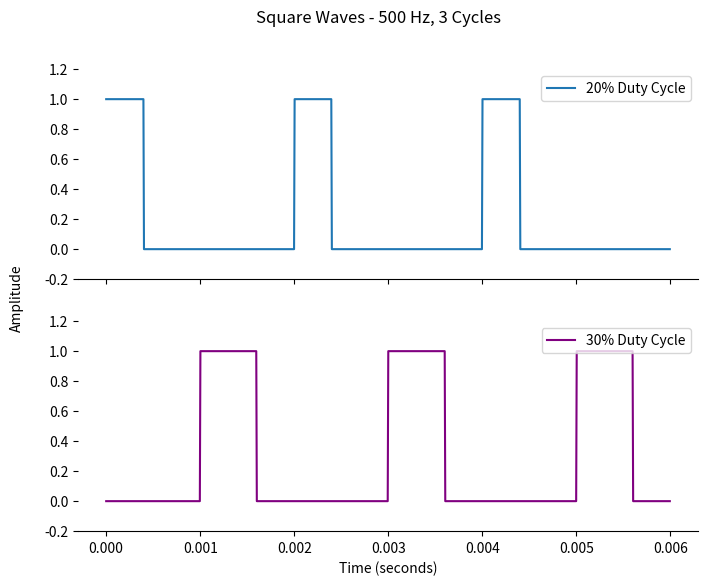

Here is the Python script that generated this plot:
# -*- coding: utf-8 -*-
"""
Created on Tue Jan  9 11:53:18 2024

[redacted]
"""
import matplotlib.pyplot as plt
import numpy as np

# Frequencies and duty cycles
frequency = 500  # Hz
duty_cycle_1 = 0.2  # 20%
duty_cycle_2 = 0.3  # 30%

# Time vector
t = np.linspace(0, 3 / frequency, 1000, endpoint=False)

# Generate square waves
square_wave_1 = np.where((t * frequency) % 1 < duty_cycle_1, 1, 0)
square_wave_2 = np.where((t * frequency + 0.5) % 1 < duty_cycle_2, 1, 0)

# Create subplots
fig, (ax1, ax2) = plt.subplots(2, 1, sharex=True, figsize=(8, 6))

# Plot the square waves on separate axes
ax1.plot(t, square_wave_1, label=f'20% Duty Cycle')
ax2.plot(t, square_wave_2, label=f'30% Duty Cycle',color='purple')

# Set labels and title
ax2.set_xlabel('Time (seconds)')
fig.text(0.04, 0.5, 'Amplitude', va='center', rotation='vertical')
fig.suptitle(f'Square Waves - {frequency} Hz, 3 Cycles')

# Set y-axis limits
ax1.set_ylim([-0.2, 1.2])
ax2.set_ylim([-0.2, 1.2])

# Add legends
ax1.legend(loc='upper right')
ax2.legend(loc='upper right')
# Remove the frame around each subplot
for ax in [ax1, ax2]:
    ax.spines['top'].set_visible(False)
    ax.spines['right'].set_visible(False)
    #ax.spines['bottom'].set_visible(False)
    ax.spines['left'].set_visible(False)
# Show the plot
plt.show()